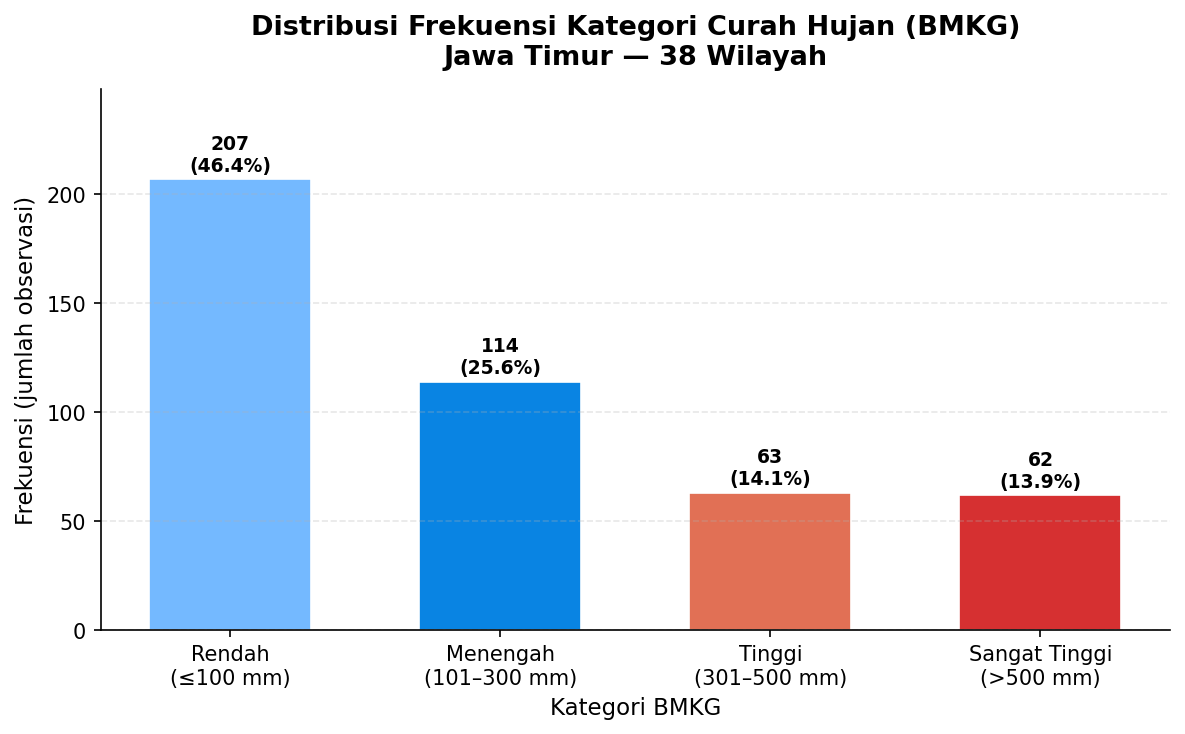

Source data for this figure (header and first rows):
Kategori BMKG, Frekuensi, Persentase (%)
Rendah, 207, 46.4
Menengah, 114, 25.6
Tinggi, 63, 14.1
Sangat Tinggi, 62, 13.9
